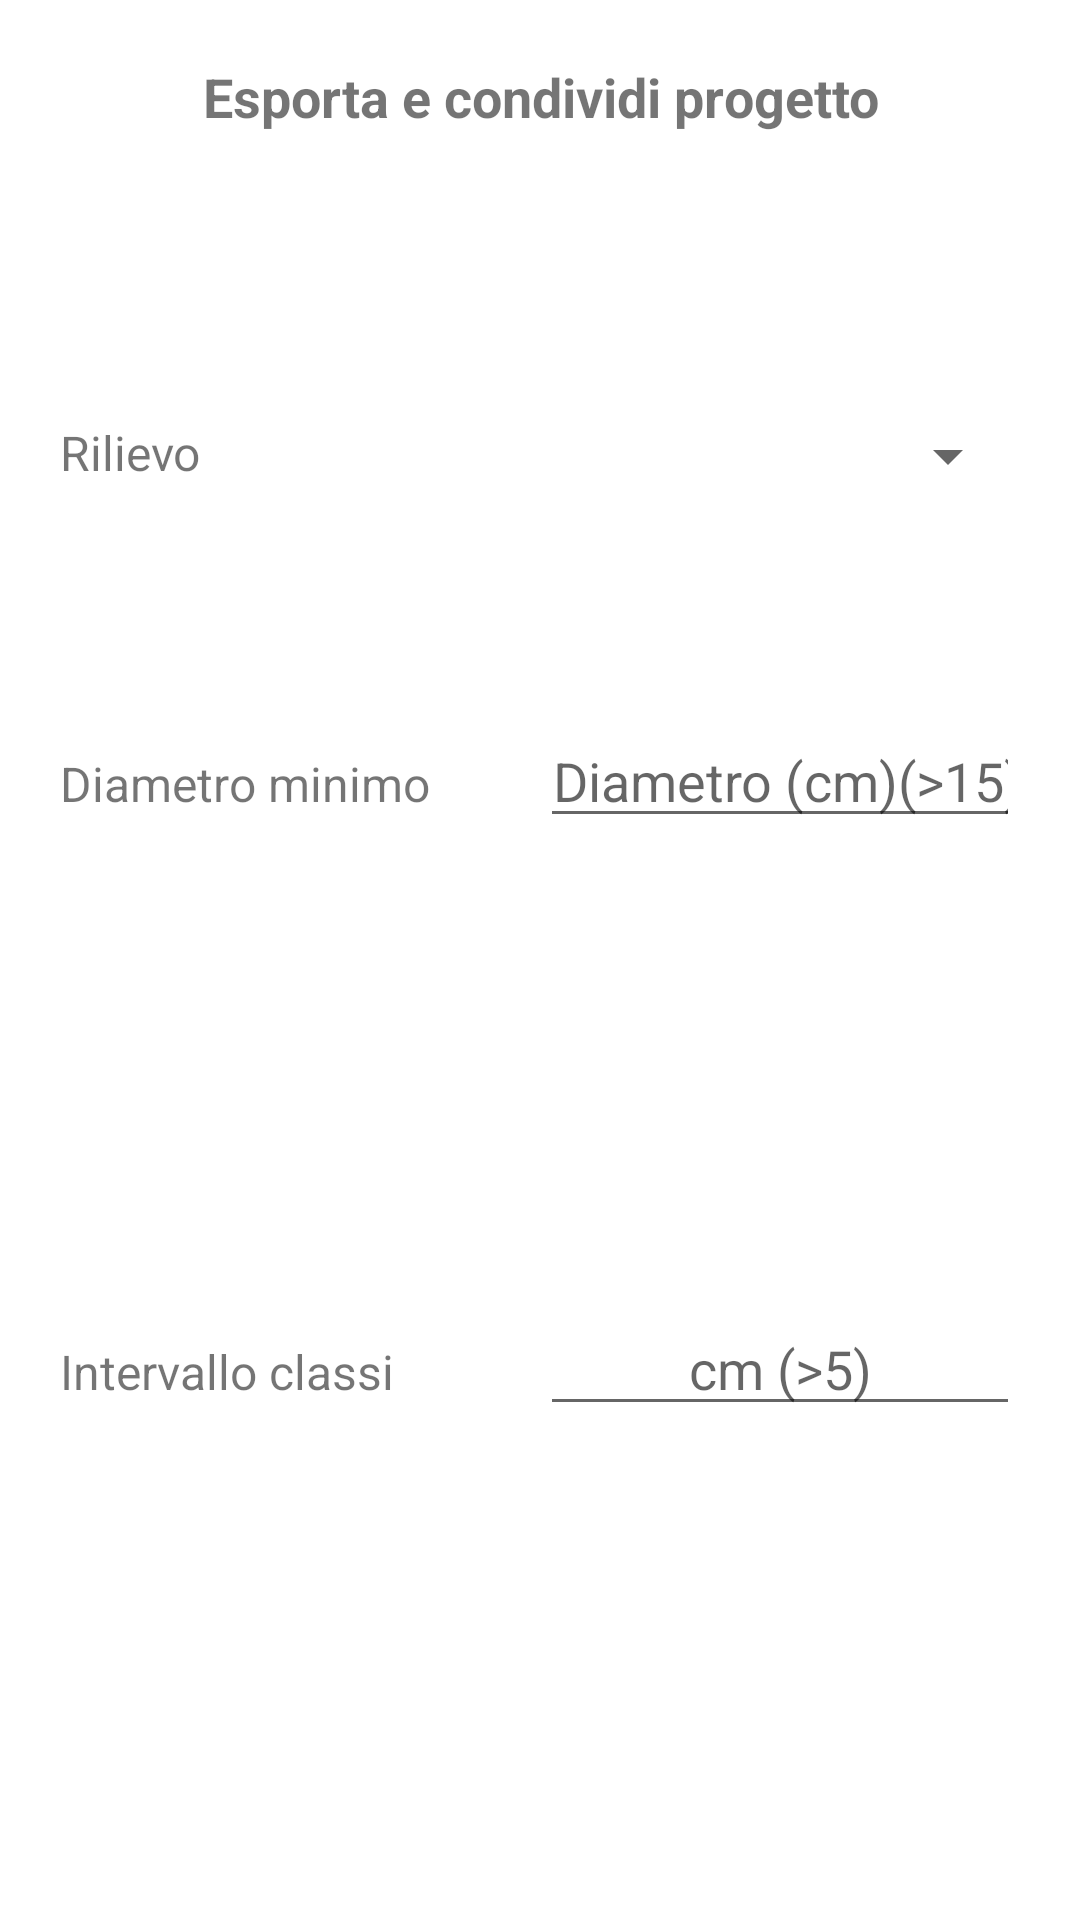

The Android layout XML behind this screen, and the referenced resources:
<!-- AndroidManifest.xml: application theme Theme.StimaVeloce -->
<!-- res/layout/alert_frame_codividi.xml -->
<?xml version="1.0" encoding="utf-8"?>
<LinearLayout xmlns:android="http://schemas.android.com/apk/res/android"
    android:layout_width="match_parent"
    android:layout_height="wrap_content"
    android:orientation="vertical"
    android:padding="20dp">

    
    <TextView
        android:id="@+id/title_alert"
        android:layout_width="match_parent"
        android:layout_height="0dp"
        android:layout_weight="0.2"
        android:text="@string/titolocondividi"
        android:textSize="18sp"
        android:textStyle="bold"
        android:textAlignment="center"
        android:layout_marginBottom="12dp" />
    <LinearLayout
        android:layout_width="match_parent"
        android:layout_height="0dp"
        android:layout_weight="0.2"
        android:paddingTop="10dp">
        <TextView
            android:layout_width="0dp"
            android:layout_height="wrap_content"
            android:text="@string/condividitextview"
            android:textSize="16sp"
            android:layout_weight="1"/>
        <Spinner
            android:id="@+id/spinner_condividi"
            android:layout_width="0dp"
            android:layout_height="wrap_content"
            android:textAlignment="center"
            android:layout_weight="1"/>
    </LinearLayout>
    <LinearLayout
        android:layout_width="match_parent"
        android:layout_height="0dp"
        android:layout_weight="0.4"
        android:paddingTop="10dp">
        <TextView
            android:layout_width="0dp"
            android:layout_height="wrap_content"
            android:text="@string/diametrominimocondividi"
            android:textSize="16sp"
            android:layout_weight="1"/>
        <EditText
            android:id="@+id/diametro_minimo"
            android:layout_width="0dp"
            android:layout_height="wrap_content"
            android:textAlignment="center"
            android:hint="Diametro (cm)(>15)"
            android:layout_weight="1"
            android:inputType="number"/>
    </LinearLayout>
    <LinearLayout
        android:layout_width="match_parent"
        android:layout_height="0dp"
        android:layout_weight="0.4"
        android:paddingTop="10dp">
        <TextView
            android:layout_width="0dp"
            android:layout_height="wrap_content"
            android:text="@string/intervallocondividi"
            android:textSize="16sp"
            android:layout_weight="1"/>
        <EditText
            android:id="@+id/intervallo_classi"
            android:layout_width="0dp"
            android:layout_height="wrap_content"
            android:textAlignment="center"
            android:hint="cm (>5)"
            android:layout_weight="1"
            android:inputType="number"/>
    </LinearLayout>

</LinearLayout>
<!-- resources referenced by this layout -->
<resources>
  <string name="condividitextview">Rilievo</string>
  <string name="diametrominimocondividi">Diametro minimo</string>
  <string name="intervallocondividi">Intervallo classi</string>
  <string name="titolocondividi">Esporta e condividi progetto</string>
  <style name="Theme.StimaVeloce" parent="Theme.MaterialComponents.DayNight.NoActionBar">
          
          <item name="colorPrimary">@color/purple_500</item>
          <item name="colorPrimaryVariant">@color/purple_700</item>
          <item name="colorOnPrimary">@color/white</item>
          
          <item name="colorSecondary">@color/teal_200</item>
          <item name="colorSecondaryVariant">@color/teal_700</item>
          <item name="colorOnSecondary">@color/black</item>
          
          <item name="android:statusBarColor">?attr/colorPrimaryVariant</item>
          
      </style>
  <!-- not gathered from this repository: default colours our renderer supplied (Android Studio template values) -->
  <color name="purple_500">#FF6200EE</color>
  <color name="purple_700">#FF3700B3</color>
  <color name="teal_200">#FF03DAC5</color>
  <color name="teal_700">#FF018786</color>
  <color name="black">#FF000000</color>
  <color name="white">#FFFFFFFF</color>
</resources>
